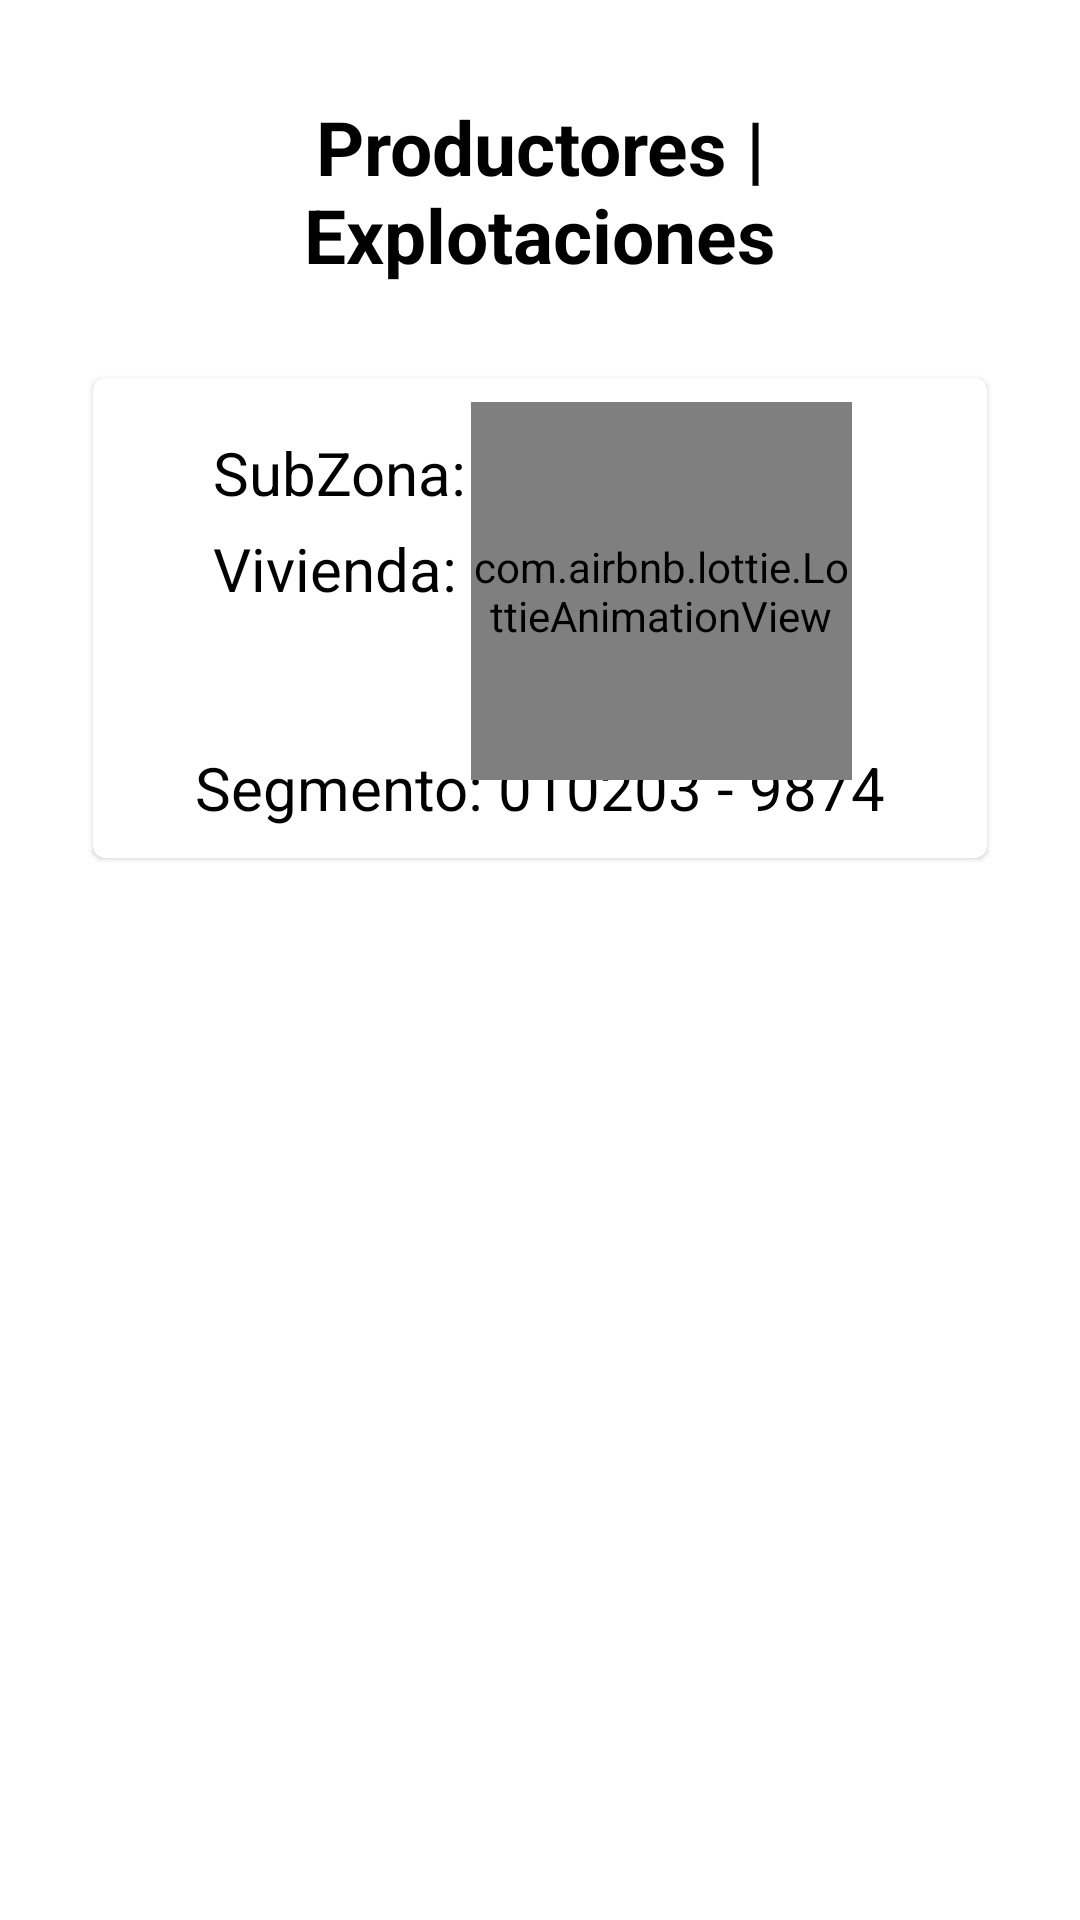

Here is an Android app screen rendered from its layout file. Give the layout XML and the strings, colors and styles it references.
<!-- AndroidManifest.xml: application theme Theme.CensoExperimental_01 -->
<!-- res/layout/dialogfragment_productores.xml -->
<?xml version="1.0" encoding="utf-8"?>
<LinearLayout xmlns:android="http://schemas.android.com/apk/res/android"
    xmlns:tools="http://schemas.android.com/tools"
    android:layout_width="match_parent"
    android:layout_height="match_parent"
    android:background="@color/white"
    android:orientation="vertical"
    android:padding="16dp"
    tools:context=".ui.menu2_survey.capture.cen01_viviendas.productor.ProductorExplotacionDialogFragment">

    <TextView
        android:id="@+id/textView"
        style="@style/pantallasTituloCuestionarios"
        android:layout_width="match_parent"
        android:layout_height="wrap_content"
        android:layout_margin="16dp"
        android:gravity="center"
        android:text="Productores | Explotaciones"
        android:textSize="25sp" />

    <include layout="@layout/card_infoproductor_explotacion" />

    <androidx.recyclerview.widget.RecyclerView
        android:id="@+id/rvProductorExplotacion"
        android:layout_width="match_parent"
        android:layout_height="400dp"
        android:layout_marginTop="2dp"
        tools:context=".ui.menu2_survey.capture.cen01_viviendas.productor.ProductorExplotacionDialogFragment"
        tools:listitem="@layout/item_productor" />


</LinearLayout>
<!-- res/layout/card_infoproductor_explotacion.xml (included above) -->
<?xml version="1.0" encoding="utf-8"?>
<com.google.android.material.card.MaterialCardView xmlns:android="http://schemas.android.com/apk/res/android"
    xmlns:app="http://schemas.android.com/apk/res-auto"
    android:layout_width="match_parent"
    android:layout_height="160dp"
    android:layout_margin="15dp">

    <androidx.constraintlayout.widget.ConstraintLayout
        android:layout_width="match_parent"
        android:layout_height="match_parent">

        
        
        
        
        
        
        
        
        
        
        

        <TextView
            android:id="@+id/tvTituloSubzonaP"
            style="@style/TituloProductorExplotaciones"
            android:layout_width="wrap_content"
            android:layout_height="wrap_content"
            android:layout_marginStart="40dp"
            android:layout_marginTop="18dp"
            android:text="SubZona: 1 "
            app:layout_constraintStart_toStartOf="parent"
            app:layout_constraintTop_toTopOf="parent" />

        <TextView
            android:id="@+id/tvTituloSubzonaPVivienda"
            style="@style/TituloProductorExplotaciones"
            android:layout_width="wrap_content"
            android:layout_height="wrap_content"
            android:layout_marginStart="40dp"
            android:layout_marginTop="5dp"
            android:text="Vivienda: 01"
            app:layout_constraintStart_toStartOf="parent"
            app:layout_constraintTop_toBottomOf="@+id/tvTituloSubzonaP" />

      

        <TextView
            android:id="@+id/tvTituloSegmentoP"
            style="@style/TituloProductorExplotaciones"
            android:layout_width="wrap_content"
            android:layout_height="wrap_content"
            android:layout_marginBottom="10dp"
            android:text="Segmento: 010203 - 9874"
            app:layout_constraintBottom_toBottomOf="parent"
            app:layout_constraintEnd_toEndOf="parent"
            app:layout_constraintStart_toStartOf="parent" />

        <com.airbnb.lottie.LottieAnimationView
            android:id="@+id/animation_view"
            android:layout_width="127dp"
            android:layout_height="126dp"
            android:layout_marginTop="8dp"
            android:layout_marginEnd="45dp"
            app:layout_constraintEnd_toEndOf="parent"
            app:layout_constraintTop_toTopOf="parent"
            app:lottie_autoPlay="true"
            app:lottie_loop="true"
            app:lottie_rawRes="@raw/anim_productor" />
    </androidx.constraintlayout.widget.ConstraintLayout>
</com.google.android.material.card.MaterialCardView>
<!-- res/layout/item_productor.xml (included above) -->
<?xml version="1.0" encoding="utf-8"?>
<LinearLayout xmlns:android="http://schemas.android.com/apk/res/android"
    xmlns:app="http://schemas.android.com/apk/res-auto"
    xmlns:tools="http://schemas.android.com/tools"
    android:layout_width="match_parent"
    android:layout_height="wrap_content"
    android:orientation="vertical">

    <com.google.android.material.card.MaterialCardView
        android:id="@+id/cvProductorExplotacion"
        android:layout_width="match_parent"
        android:layout_height="60dp"
        android:checkable="true"
        android:clickable="true"
        android:focusable="true"
        app:cardBackgroundColor="@color/white2"
        app:cardCornerRadius="0dp"
        app:strokeColor="@color/stroke_color"
        app:strokeWidth="1dp">

        <LinearLayout
            android:layout_width="match_parent"
            android:layout_height="match_parent"
            android:orientation="horizontal">

            <View
                android:id="@+id/vInconsistenciasP"
                android:layout_width="5dp"
                android:layout_height="match_parent"
                android:layout_weight="0.1"
                android:background="@color/vivienda" />

            <TextView
                android:id="@+id/tvProductorInfo"
                android:layout_width="0dp"
                android:layout_height="wrap_content"
                android:layout_gravity="center_vertical"
                android:layout_margin="5dp"
                android:layout_weight="1.6"
                android:gravity="center"
                android:text="PROD. 01 | EXPL. 1 (P6=--"
                android:textColor="@color/black"
                android:textSize="14sp" />

            <TextView
                android:id="@+id/tvProductorJefeInfo"
                android:layout_width="0dp"
                android:layout_height="wrap_content"
                android:layout_gravity="center_vertical"
                android:layout_margin="5dp"
                android:layout_weight="1.4"
                android:gravity="center"
                android:text="JOSE ALSOLA PRUEBAASDASDASDASD"
                android:textColor="@color/black"
                android:textSize="14sp" />

            
        </LinearLayout>
    </com.google.android.material.card.MaterialCardView>

    <androidx.constraintlayout.widget.ConstraintLayout
        android:layout_width="match_parent"
        android:layout_height="match_parent">

        <androidx.recyclerview.widget.RecyclerView
            android:id="@+id/rvExplotaciones"
            android:layout_width="0dp"
            android:layout_height="wrap_content"
            android:layout_gravity="end"
            app:layout_constraintEnd_toEndOf="parent"
            app:layout_constraintStart_toStartOf="@+id/guideline"
            app:layout_constraintTop_toTopOf="parent"
            tools:listitem="@layout/items_explotaciones" />

        <androidx.constraintlayout.widget.Guideline
            android:id="@+id/guideline"
            android:layout_width="wrap_content"
            android:layout_height="wrap_content"
            android:orientation="vertical"
            app:layout_constraintGuide_begin="12dp" />
    </androidx.constraintlayout.widget.ConstraintLayout>
</LinearLayout>
<!-- res/layout/items_explotaciones.xml (included above) -->
<?xml version="1.0" encoding="utf-8"?>
<com.google.android.material.card.MaterialCardView xmlns:android="http://schemas.android.com/apk/res/android"
    xmlns:app="http://schemas.android.com/apk/res-auto"
    android:id="@+id/cvExplotacion"
    android:layout_width="match_parent"
    android:layout_height="wrap_content"
    android:checkable="true"
    android:clickable="true"
    android:focusable="true"
    app:cardBackgroundColor="@color/white2">

    <LinearLayout
        android:layout_width="match_parent"
        android:layout_height="55dp"
        android:orientation="horizontal">

        <View
            android:id="@+id/vExplotacionInconsistencia"
            android:layout_width="5dp"
            android:layout_height="match_parent"
            android:layout_weight="0.1"
            android:background="@color/hogar" />

        <TextView
            android:id="@+id/tvExplotacionInfo"
            android:layout_width="0dp"
            android:layout_height="match_parent"
            android:layout_weight="1.5"
            android:gravity="center"
            android:text="PROD. 01 | EXPL. 01"
            android:textAlignment="center"
            android:textColor="@color/black"
            android:textSize="14sp" />

        <TextView
            android:id="@+id/tvExplotacionJefeInfo"
            android:layout_width="0dp"
            android:layout_height="match_parent"
            android:layout_weight="1.5"
            android:gravity="center"
            android:text="JOSE ALSOLA VILLAMONTE"
            android:textAlignment="center"
            android:textColor="@color/black"
            android:textSize="@dimen/list_captura_hogares" />
    </LinearLayout>
</com.google.android.material.card.MaterialCardView>
<!-- resources referenced by this layout -->
<resources>
  <color name="black">#FF000000</color>
  <color name="blueSecondary">#ffc400</color>
  <color name="hogar">#747C85</color>
  <color name="vivienda">#000000</color>
  <color name="white">#FFFFFFFF</color>
  <color name="white2">#EFEFEF</color>
  <dimen name="list_captura_hogares">14sp</dimen>
  <style name="TituloProductorExplotaciones">
          <item name="android:gravity">start</item>
          <item name="android:textSize">20sp</item>
          <item name="android:textColor">@color/black</item>
      </style>
  <style name="btnPantallasVivProd">
          <item name="android:layout_marginTop">10dp</item>
          <item name="android:padding">15dp</item>
          <item name="android:layout_width">320dp</item>
          <item name="android:layout_gravity">center</item>
          <item name="android:textColor">@color/black</item>
      </style>
  <style name="pantallasTituloCuestionarios">
          <item name="android:textStyle">bold</item>
          <item name="android:layout_marginTop">20dp</item>
          <item name="android:gravity">center</item>
          <item name="android:textAlignment">center</item>
          <item name="android:textSize">28sp</item>
          <item name="android:textColor">@color/black</item>
      </style>
  <style name="Theme.CensoExperimental_01" parent="Theme.MaterialComponents.DayNight.DarkActionBar">
          
          <item name="colorPrimary">@color/colorPrimary</item>
          <item name="colorPrimaryVariant">@color/bluePrimaryDark</item>
          <item name="colorOnPrimary">@color/white</item>
          
          <item name="colorSecondary">@color/blueSecondary</item>
          <item name="colorSecondaryVariant">@color/blueSecondaryDark</item>
          <item name="colorOnSecondary">@color/black</item>
          
          <item name="android:statusBarColor">?attr/colorPrimaryVariant</item>
          
      </style>
  <color name="colorPrimary">#027807</color>
  <color name="bluePrimaryDark">#1B5E20</color>
  <color name="blueSecondaryDark">#c7b800</color>
</resources>
